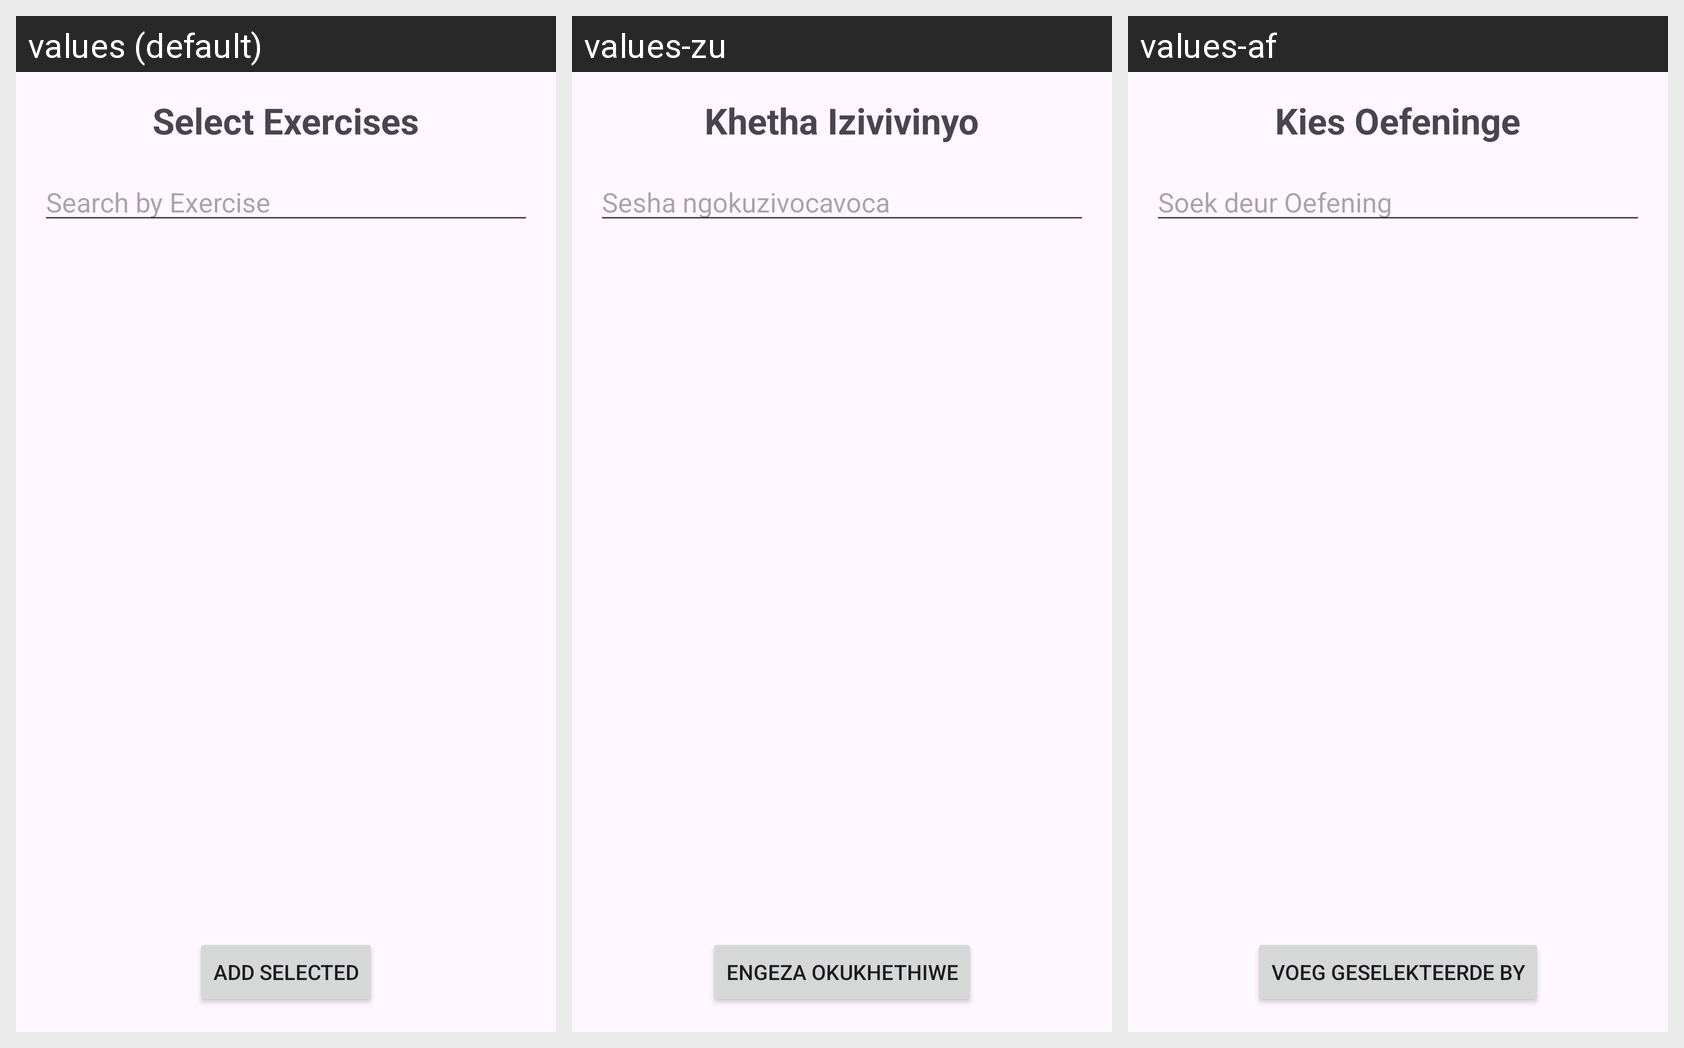

Here is an Android app screen in its default locale and in the app's own translations. Write out the translated-string differences for the strings that appear on this screen.
Android screen res/layout/fragment_add_exercises.xml rendered under 3 locales, left to right: values (default), values-zu, values-af. Device: Nexus 5 (rendered at 1080×1920; each locale shown at half size, 540×960, under a caption strip naming it); theme Theme.FlexForce.
Strings drawn on this screen, with the default value and each locale's value (text and hints the layout hard-codes, and strings that could not be matched under every locale, appear in the picture but are not listed):

select_exercises
  values: Select Exercises
  values-zu: Khetha Izivivinyo
  values-af: Kies Oefeninge

search_by_exercise
  values: Search by Exercise
  values-zu: Sesha ngokuzivocavoca
  values-af: Soek deur Oefening

add_selected
  values: Add Selected
  values-zu: Engeza Okukhethiwe
  values-af: Voeg geselekteerde by
